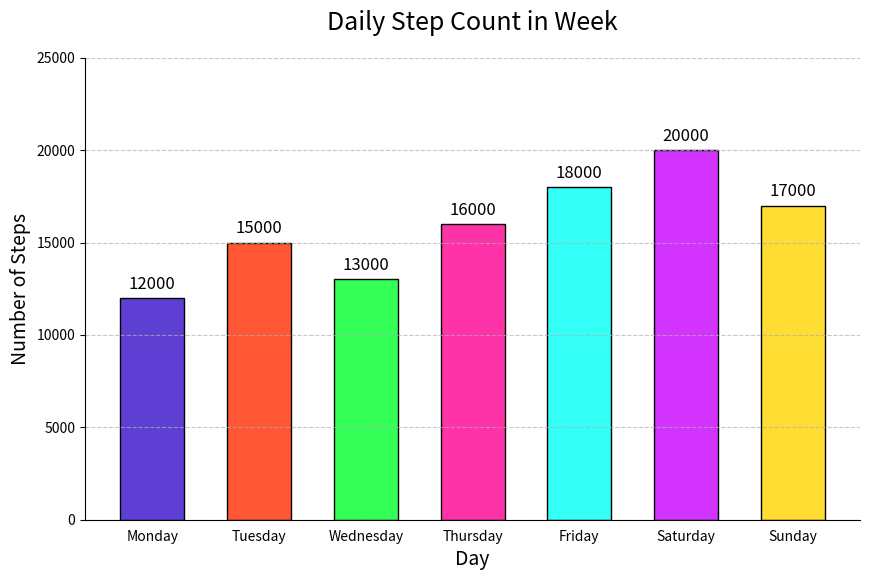

The script that saved this image:

import matplotlib.pyplot as plt

# Data for plotting
days = ['Monday', 'Tuesday', 'Wednesday', 'Thursday', 'Friday', 'Saturday', 'Sunday']
steps = [12000, 15000, 13000, 16000, 18000, 20000, 17000]

# Define the colors for each bar
colors = ['#5D3FD3', '#FF5733', '#33FF57', '#FF33A8', '#33FFF6', '#D333FF', '#FFDD33']

fig, ax = plt.subplots(figsize=(10, 6))

# Create vertical bars
ax.bar(days, steps, color=colors, edgecolor='black', width=0.6)

# Set chart title and labels
ax.set_title('Daily Step Count in Week', fontsize=18, pad=20)
ax.set_xlabel('Day', fontsize=14)
ax.set_ylabel('Number of Steps', fontsize=14)

# Set the limits for the y-axis
ax.set_ylim(0, max(steps) + 5000)

# Show the actual data points on the bars
for i, v in enumerate(steps):
    ax.text(i, v + 500, str(v), color='black', ha='center', fontsize=12)

# Removing the spines
ax.spines['right'].set_visible(False)
ax.spines['top'].set_visible(False)

# Turn off x ticks for cleaner look
ax.xaxis.set_ticks_position('none')

# Show grid
ax.grid(axis='y', linestyle='--', alpha=0.7)

# Show the plot
plt.show()